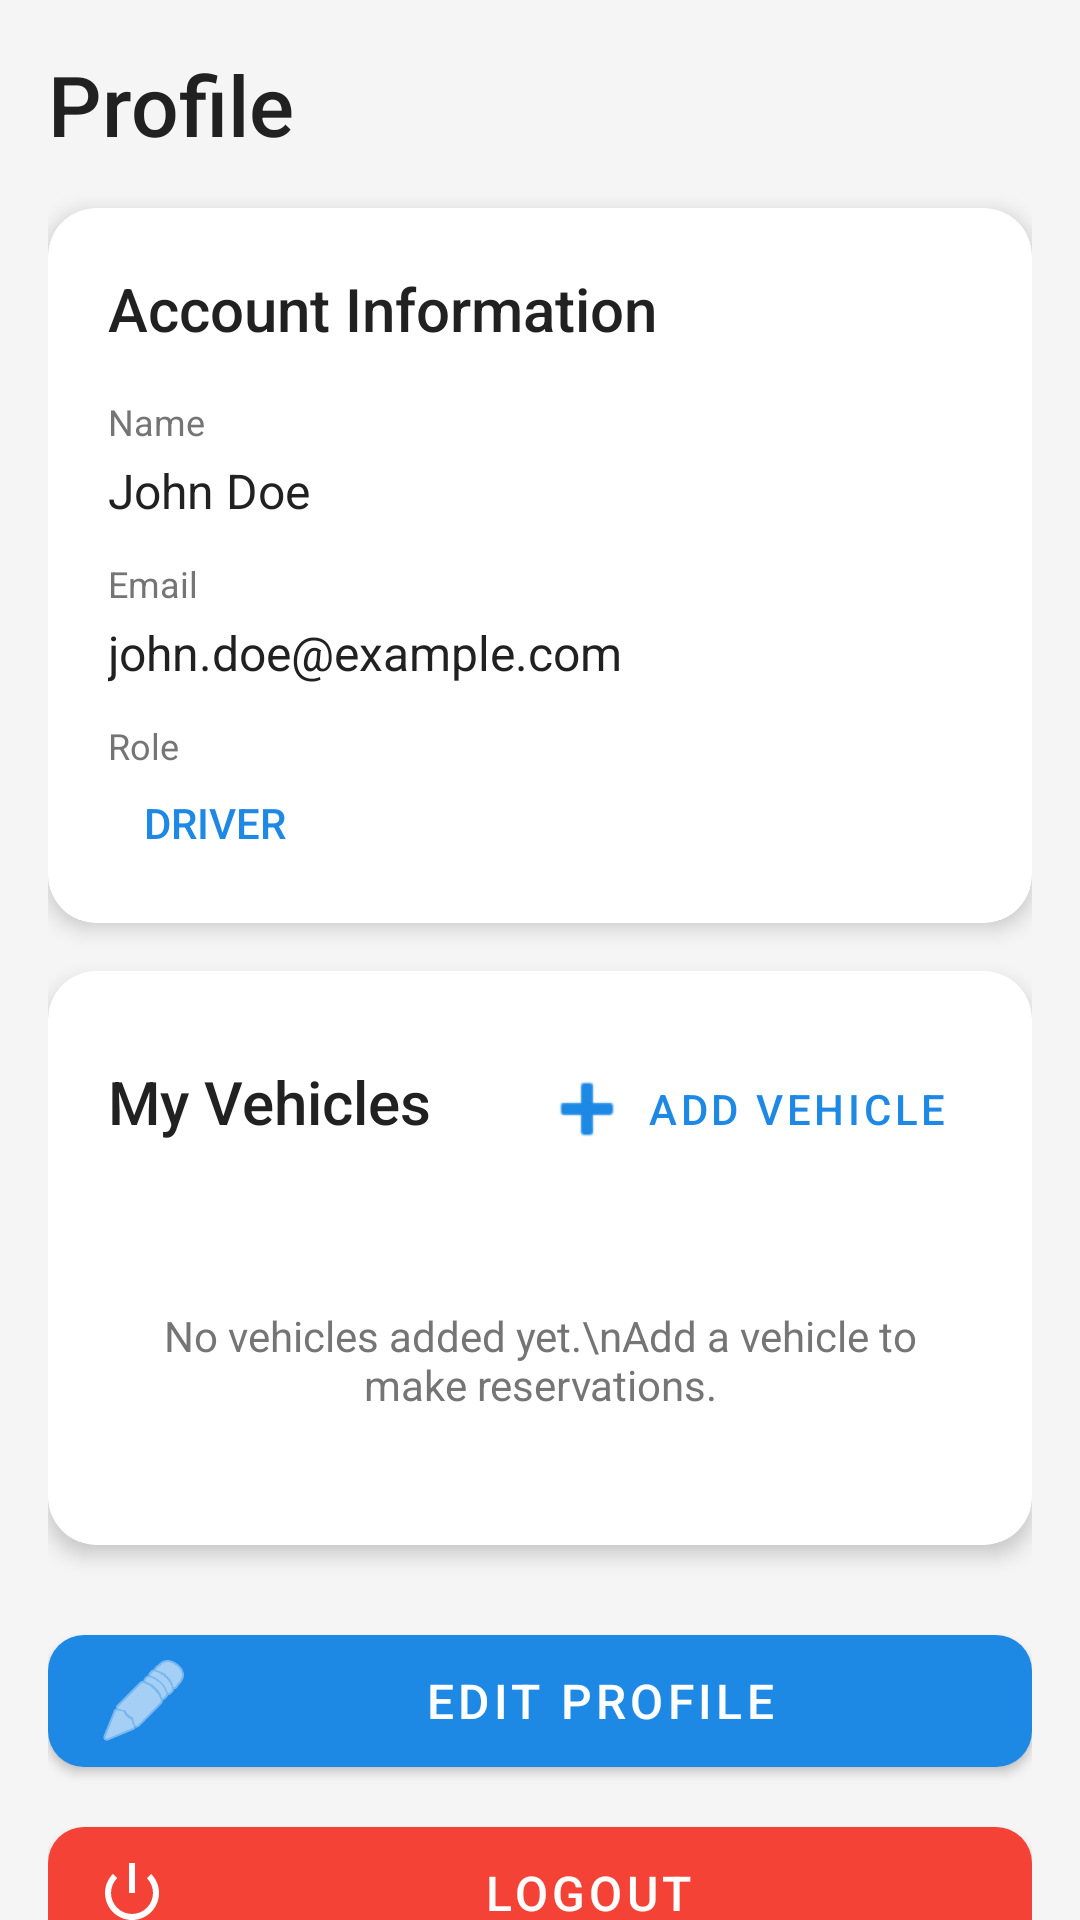

Layout XML and referenced resources for this Android screen:
<!-- AndroidManifest.xml: application theme Theme.LinkNPark -->
<!-- res/layout/fragment_profile.xml -->
<?xml version="1.0" encoding="utf-8"?>
<androidx.coordinatorlayout.widget.CoordinatorLayout xmlns:android="http://schemas.android.com/apk/res/android"
    xmlns:app="http://schemas.android.com/apk/res-auto"
    android:layout_width="match_parent"
    android:layout_height="match_parent"
    android:background="@color/background_secondary">

    <androidx.core.widget.NestedScrollView
        android:layout_width="match_parent"
        android:layout_height="match_parent">

        <LinearLayout
            android:orientation="vertical"
            android:layout_width="match_parent"
            android:layout_height="wrap_content"
            android:padding="16dp">

            
            <TextView
                android:layout_width="wrap_content"
                android:layout_height="wrap_content"
                android:text="Profile"
                android:textColor="@color/text_primary"
                android:textSize="28sp"
                android:fontFamily="sans-serif-medium"
                android:layout_marginBottom="16dp" />

            
            <androidx.cardview.widget.CardView
                android:layout_width="match_parent"
                android:layout_height="wrap_content"
                app:cardCornerRadius="16dp"
                app:cardElevation="4dp"
                android:layout_marginBottom="16dp">

                <LinearLayout
                    android:orientation="vertical"
                    android:layout_width="match_parent"
                    android:layout_height="wrap_content"
                    android:padding="20dp">

                    <TextView
                        android:layout_width="wrap_content"
                        android:layout_height="wrap_content"
                        android:text="Account Information"
                        android:textColor="@color/text_primary"
                        android:textSize="20sp"
                        android:fontFamily="sans-serif-medium"
                        android:layout_marginBottom="16dp" />

                    <TextView
                        android:layout_width="wrap_content"
                        android:layout_height="wrap_content"
                        android:text="Name"
                        android:textColor="@color/text_secondary"
                        android:textSize="12sp"
                        android:layout_marginBottom="4dp" />

                    <TextView
                        android:id="@+id/tvUserName"
                        android:layout_width="wrap_content"
                        android:layout_height="wrap_content"
                        android:text="John Doe"
                        android:textColor="@color/text_primary"
                        android:textSize="16sp"
                        android:layout_marginBottom="12dp" />

                    <TextView
                        android:layout_width="wrap_content"
                        android:layout_height="wrap_content"
                        android:text="Email"
                        android:textColor="@color/text_secondary"
                        android:textSize="12sp"
                        android:layout_marginBottom="4dp" />

                    <TextView
                        android:id="@+id/tvUserEmail"
                        android:layout_width="wrap_content"
                        android:layout_height="wrap_content"
                        android:text="john.doe@example.com"
                        android:textColor="@color/text_primary"
                        android:textSize="16sp"
                        android:layout_marginBottom="12dp" />

                    <TextView
                        android:layout_width="wrap_content"
                        android:layout_height="wrap_content"
                        android:text="Role"
                        android:textColor="@color/text_secondary"
                        android:textSize="12sp"
                        android:layout_marginBottom="4dp" />

                    <TextView
                        android:id="@+id/tvUserRole"
                        android:layout_width="wrap_content"
                        android:layout_height="wrap_content"
                        android:text="DRIVER"
                        android:textColor="@color/primary_blue"
                        android:textSize="14sp"
                        android:fontFamily="sans-serif-medium"
                        android:paddingHorizontal="12dp"
                        android:paddingVertical="4dp"
                        android:background="@drawable/bg_rounded_secondary" />

                </LinearLayout>
            </androidx.cardview.widget.CardView>

            
            <androidx.cardview.widget.CardView
                android:layout_width="match_parent"
                android:layout_height="wrap_content"
                app:cardCornerRadius="16dp"
                app:cardElevation="4dp"
                android:layout_marginBottom="16dp">

                <LinearLayout
                    android:orientation="vertical"
                    android:layout_width="match_parent"
                    android:layout_height="wrap_content"
                    android:padding="20dp">

                    <LinearLayout
                        android:orientation="horizontal"
                        android:layout_width="match_parent"
                        android:layout_height="wrap_content"
                        android:layout_marginBottom="16dp">

                        <TextView
                            android:layout_width="0dp"
                            android:layout_height="wrap_content"
                            android:layout_weight="1"
                            android:text="My Vehicles"
                            android:textColor="@color/text_primary"
                            android:textSize="20sp"
                            android:fontFamily="sans-serif-medium" />

                        <com.google.android.material.button.MaterialButton
                            android:id="@+id/btnAddVehicle"
                            style="@style/Widget.MaterialComponents.Button.TextButton"
                            android:layout_width="wrap_content"
                            android:layout_height="wrap_content"
                            android:text="Add Vehicle"
                            app:icon="@android:drawable/ic_input_add"
                            android:textSize="14sp" />

                    </LinearLayout>

                    <androidx.recyclerview.widget.RecyclerView
                        android:id="@+id/rvVehicles"
                        android:layout_width="match_parent"
                        android:layout_height="wrap_content"
                        android:nestedScrollingEnabled="false"
                        android:visibility="gone" />

                    <TextView
                        android:id="@+id/tvNoVehicles"
                        android:layout_width="wrap_content"
                        android:layout_height="wrap_content"
                        android:text="No vehicles added yet.\nAdd a vehicle to make reservations."
                        android:textColor="@color/text_secondary"
                        android:textSize="14sp"
                        android:textAlignment="center"
                        android:layout_gravity="center"
                        android:paddingVertical="24dp" />

                </LinearLayout>
            </androidx.cardview.widget.CardView>

            
            <com.google.android.material.button.MaterialButton
                android:id="@+id/btnEditProfile"
                android:layout_width="match_parent"
                android:layout_height="56dp"
                android:text="Edit Profile"
                android:textSize="16sp"
                android:fontFamily="sans-serif-medium"
                app:cornerRadius="12dp"
                app:backgroundTint="@color/primary_blue"
                app:icon="@android:drawable/ic_menu_edit"
                app:iconGravity="start"
                android:layout_marginTop="8dp"
                android:layout_marginBottom="8dp" />

            
            <com.google.android.material.button.MaterialButton
                android:id="@+id/btnLogout"
                android:layout_width="match_parent"
                android:layout_height="56dp"
                android:text="Logout"
                android:textSize="16sp"
                android:fontFamily="sans-serif-medium"
                app:cornerRadius="12dp"
                app:backgroundTint="@color/accent_red"
                app:icon="@android:drawable/ic_lock_power_off"
                app:iconGravity="start"
                android:layout_marginBottom="16dp" />

        </LinearLayout>
    </androidx.core.widget.NestedScrollView>

    
    <ProgressBar
        android:id="@+id/progressBar"
        android:layout_width="wrap_content"
        android:layout_height="wrap_content"
        android:layout_gravity="center"
        android:visibility="gone" />

</androidx.coordinatorlayout.widget.CoordinatorLayout>
<!-- resources referenced by this layout -->
<resources>
  <color name="accent_red">#F44336</color>
  <color name="background_secondary">#F5F5F5</color>
  <color name="primary_blue">#1E88E5</color>
  <color name="text_primary">#212121</color>
  <color name="text_secondary">#757575</color>
  <style name="Theme.LinkNPark" parent="Theme.MaterialComponents.DayNight.NoActionBar">
          
          <item name="colorPrimary">@color/primary_blue</item>
          <item name="colorPrimaryVariant">@color/primary_blue_dark</item>
          <item name="colorOnPrimary">@color/white</item>
          
          
          <item name="colorSecondary">@color/accent_green</item>
          <item name="colorSecondaryVariant">@color/accent_green</item>
          <item name="colorOnSecondary">@color/white</item>
          
          
          <item name="android:colorBackground">@color/background_primary</item>
          <item name="colorSurface">@color/background_card</item>
          <item name="colorOnSurface">@color/text_primary</item>
          
          
          <item name="android:statusBarColor">@color/primary_blue_dark</item>
          <item name="android:windowLightStatusBar" tools:targetApi="m">false</item>
          
          
          <item name="android:textColorPrimary">@color/text_primary</item>
          <item name="android:textColorSecondary">@color/text_secondary</item>
          <item name="android:textColorHint">@color/text_hint</item>
      </style>
  <color name="primary_blue_dark">#1565C0</color>
  <color name="white">#FFFFFF</color>
  <color name="accent_green">#4CAF50</color>
  <color name="background_primary">#FFFFFF</color>
  <color name="background_card">#FFFFFF</color>
  <color name="text_hint">#BDBDBD</color>
</resources>
